Dataset: efficientnet_kaggle_v1 (GitHub, Santhoshkumargontla/AI-QTriage). Classes: abrasion, bruise, burn, cut, laceration, normal, wound.

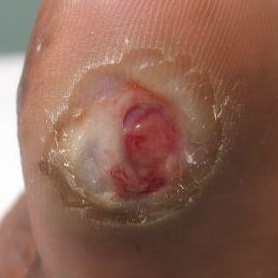
Label: wound

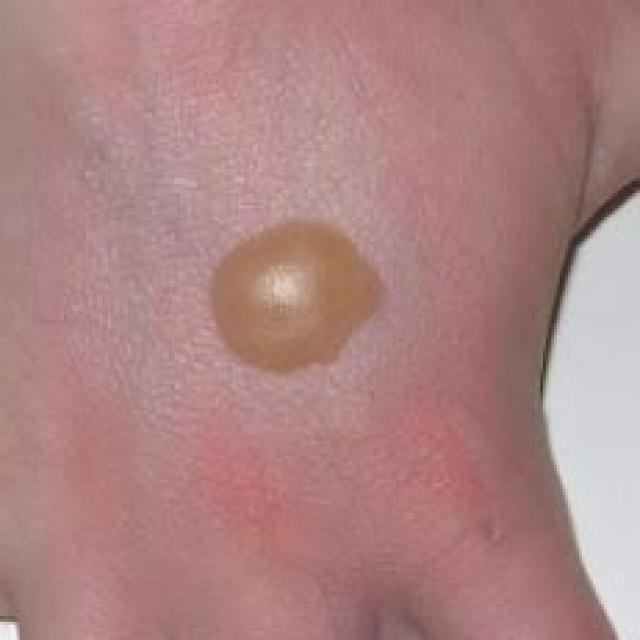
Label: burn

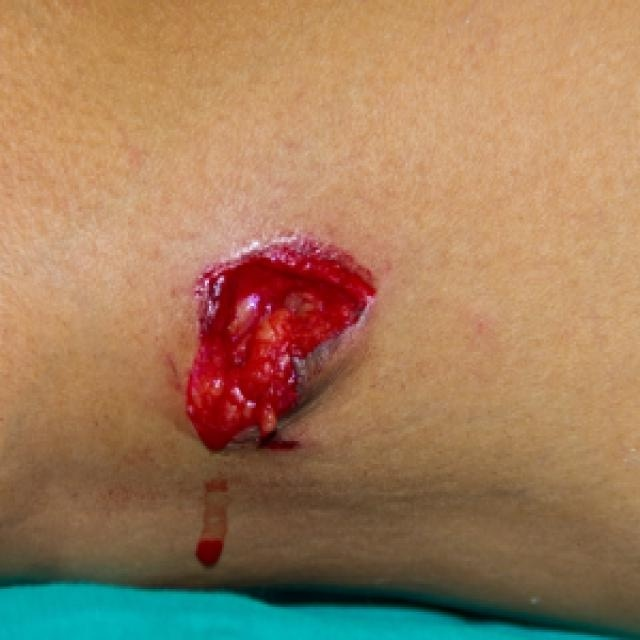
Label: laceration

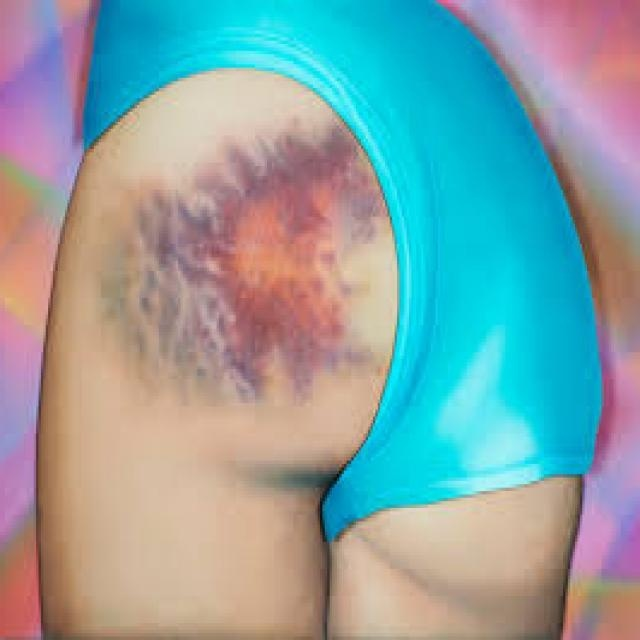
Label: bruise

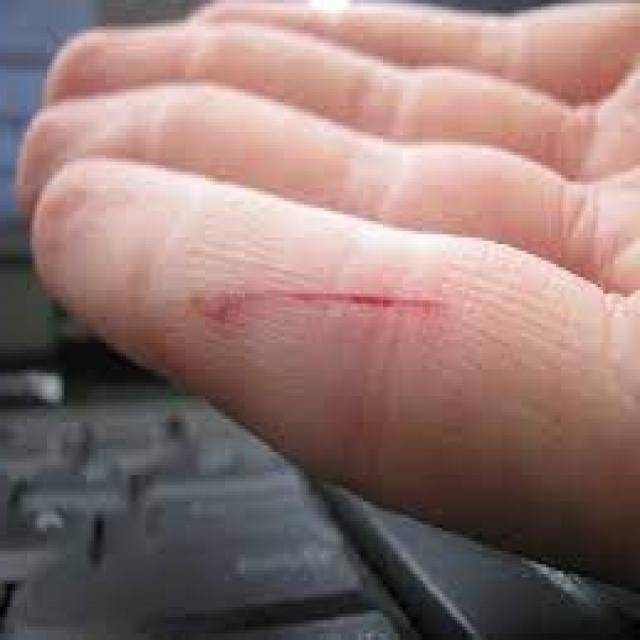
Label: cut

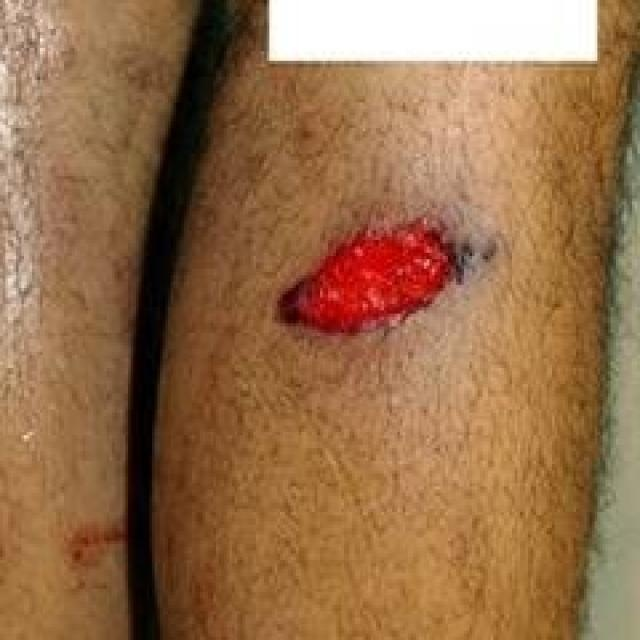
Label: abrasion
